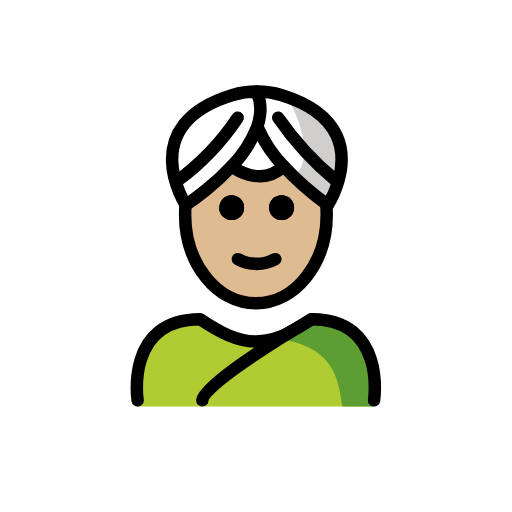
t = 0.00 s
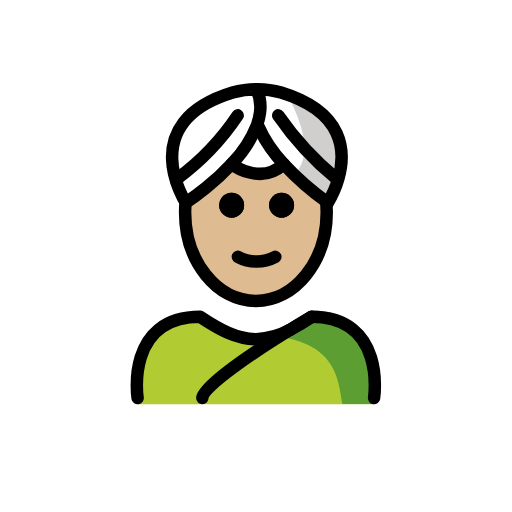
t = 0.48 s
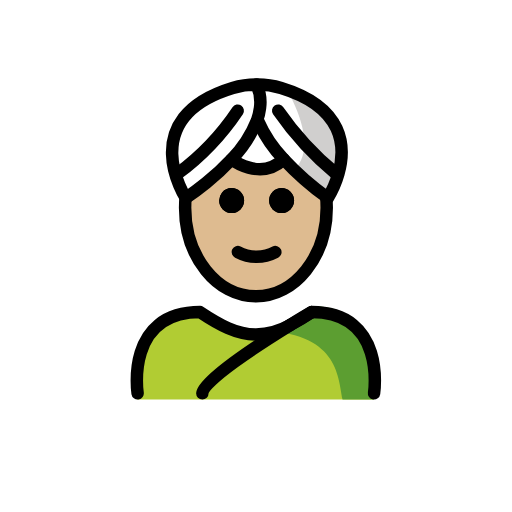
t = 1.43 s
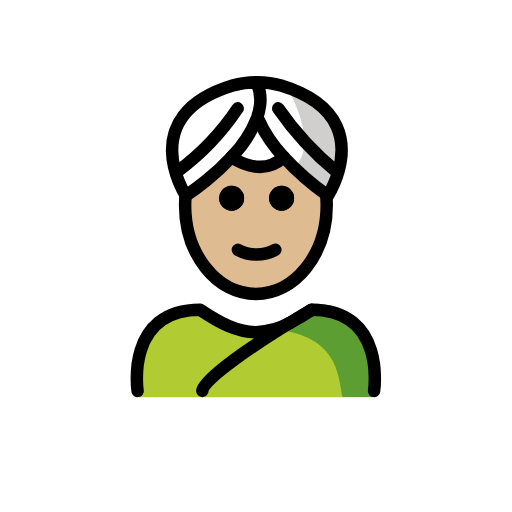
t = 1.90 s
t = 2.38 s: frame unchanged from t = 1.43 s, image omitted
t = 3.33 s: frame unchanged from t = 0.48 s, image omitted

The animated SVG that drew these frames (rendered in a browser with its animation timeline set to each time). Animation: 1 SMIL element (animateTransform=1); one cycle of 3.80 s, repeats indefinitely.

<?xml version='1.0' encoding='utf-8'?>
<svg xmlns="http://www.w3.org/2000/svg" id="emoji" viewBox="-5 -5 82 82" width="200" height="200" role="img">
  <title>OpenMoji: woman wearing turban: medium-light skin tone</title><g><g id="color">
    <path fill="#d0cfce" d="M40.9512,10.512s5.4813,8.9463,1.1446,12.8282l5.4149,4.4923S55.823,15.611,40.9512,10.512Z" />
    <path fill="#b1cc33" d="M54.8642,60.1073s2-13.7973-10-13.7973c-3.1918,2.1192-5.9264,3.5837-9,3.5775h.125c-3.0736.0062-5.8081-1.4583-9-3.5775-12,0-10,13.7973-10,13.7973" />
    <path fill="#5c9e31" d="M45.2573,45.1632c-3.1127,2.0751-4.9833,3.24-8.9725,3.8184,12.8266.404,12.8266,7.1793,13.575,11.1071h5.02S57.0405,45.1632,45.2573,45.1632Z" />
  </g>
  <g id="skin">
    <g id="skin-2">
      <path fill="#debb90" d="M47.02,26.7651a17.639,17.639,0,0,1,.32,3.36c0,7.83-5.08,14.18-11.34,14.18s-11.34-6.35-11.34-14.18A8.8677,8.8677,0,0,1,25,27l.74-.995C28.14,23.9925,34.2985,20.9667,36,23c2.8123-2.0267,8.7265,1.6022,10.18,3.005L47,27C47.08,27.32,46.96,26.4351,47.02,26.7651ZM41,29c0-1.1.11-2.235-1-2.235-1.1,0-1,1.135-1,2.235,0,1.11-.1,1,1,1C41.11,30,41,30.11,41,29Zm-2,8c.49-.25,1.14.065.9-.425a.9935.9935,0,0,0-1.3292-.4554l-.0108.0054a5.383,5.383,0,0,1-5.11,0,.9879.9879,0,0,0-1.33.429l-.01.021c-.25.49,1.39.175,1.89.425,1.14.57.85,1,2,1A6.2213,6.2213,0,0,0,39,37Zm-6-8c0-1.1.11-2.235-1-2.235-1.1,0-1,1.135-1,2.235,0,1.11-.1,1,1,1C33.11,30,33,30.11,33,29Z" />
    </g>
  </g>
  <g id="line">
    <path fill="none" stroke="#000" stroke-miterlimit="10" stroke-width="2" d="M24.7614,27.38a17.585,17.585,0,0,0-.1145,2.0118c0,7.83,5.08,14.18,11.34,14.18s11.34-6.35,11.34-14.18a17.8642,17.8642,0,0,0-.1132-2.0119" />
    <path d="M40.0984,26.2525a2,2,0,1,1-2,2A2,2,0,0,1,40.0984,26.2525Z" />
    <path d="M39.9884,36.0625a.9935.9935,0,0,1-.4392,1.3346l-.0108.0054a7.33,7.33,0,0,1-6.89,0,1.0108,1.0108,0,0,1-.45-1.34.9935.9935,0,0,1,1.3292-.4554l.0108.0054a5.383,5.383,0,0,0,5.11,0,.9935.9935,0,0,1,1.3346.4391Z" />
    <path d="M32.0984,26.2525a2,2,0,1,1-2,2,2.0258,2.0258,0,0,1,.45-1.27A2.0008,2.0008,0,0,1,32.0984,26.2525Z" />
    <path d="M40.0984,26.2525a2,2,0,1,1-2,2A2,2,0,0,1,40.0984,26.2525Z" />
    <path d="M32.0984,26.2525a2,2,0,1,1-2,2,2.0258,2.0258,0,0,1,.45-1.27A2.0008,2.0008,0,0,1,32.0984,26.2525Z" />
    <path fill="none" stroke="#000" stroke-linecap="round" stroke-linejoin="round" stroke-width="2" d="M44.9084,46.1125c12,0,10,13,10,13" />
    <path fill="none" stroke="#000" stroke-linecap="round" stroke-linejoin="round" stroke-width="2" d="M41.4684,48.1825a35.3441,35.3441,0,0,0,3.33-2" />
    <path fill="none" stroke="#000" stroke-linecap="round" stroke-linejoin="round" stroke-width="2" d="M17.0384,59.1125s-2-13,10-13c3.14,2.09,5.84,3.55,8.87,3.59h.13a12.204,12.204,0,0,0,5.42-1.51" />
    <path fill="none" stroke="#000" stroke-linecap="round" stroke-linejoin="round" stroke-width="2" d="M24.8484,27.7725c.33-.22,1.59-1.07,3.17-2.35a39.4579,39.4579,0,0,0,4.08-3.79,18.7212,18.7212,0,0,0,4.07-6.24,9.0835,9.0835,0,0,0,.47-1.95,6.8916,6.8916,0,0,0-.53-3.75c0-.01-.01-.02-.01-.03a13.1,13.1,0,0,0-3.84.54c-15.84,4.84-7.5,17.63-7.5,17.63l.09-.06" />
    <path fill="none" stroke="#000" stroke-linecap="round" stroke-linejoin="round" stroke-width="2" d="M23.4084,23.9625a40.6219,40.6219,0,0,0,9.66-10.11" />
    <path fill="none" stroke="#000" stroke-linecap="round" stroke-linejoin="round" stroke-width="2" d="M47.4084,27.7625a46.0977,46.0977,0,0,1-6.98-6.13,21.3536,21.3536,0,0,1-4.13-6.19" />
    <path fill="none" stroke="#000" stroke-linecap="round" stroke-linejoin="round" stroke-width="2" d="M36.1684,9.6625a13.2154,13.2154,0,0,1,3.85.54c10.25,3.13,10.37,9.6,9.18,13.76a15.5842,15.5842,0,0,1-1.69,3.87s-.03-.02-.1-.07" />
    <path fill="none" stroke="#000" stroke-linecap="round" stroke-linejoin="round" stroke-width="2" d="M48.8584,23.9625a49.7138,49.7138,0,0,1-9.3-10.11" />
    <path fill="none" stroke="#000" stroke-linecap="round" stroke-linejoin="round" stroke-width="2" d="M32.0984,21.6325s4.59,3.57,8.33,0h.01" />
    <path fill="none" stroke="#000" stroke-linecap="round" stroke-linejoin="round" stroke-width="2" d="M44.9084,46.1125a.9213.9213,0,0,0-.11.07c-.37.21-1.64.96-3.33,2a.01.01,0,0,1-.01.01c-5.09,3.14-14.05,8.95-14.05,10.92" />
  </g>
<animateTransform attributeName="transform" type="translate" values="0 0;0 -1.5;0 0" dur="3.8s" repeatCount="indefinite" /></g></svg>
